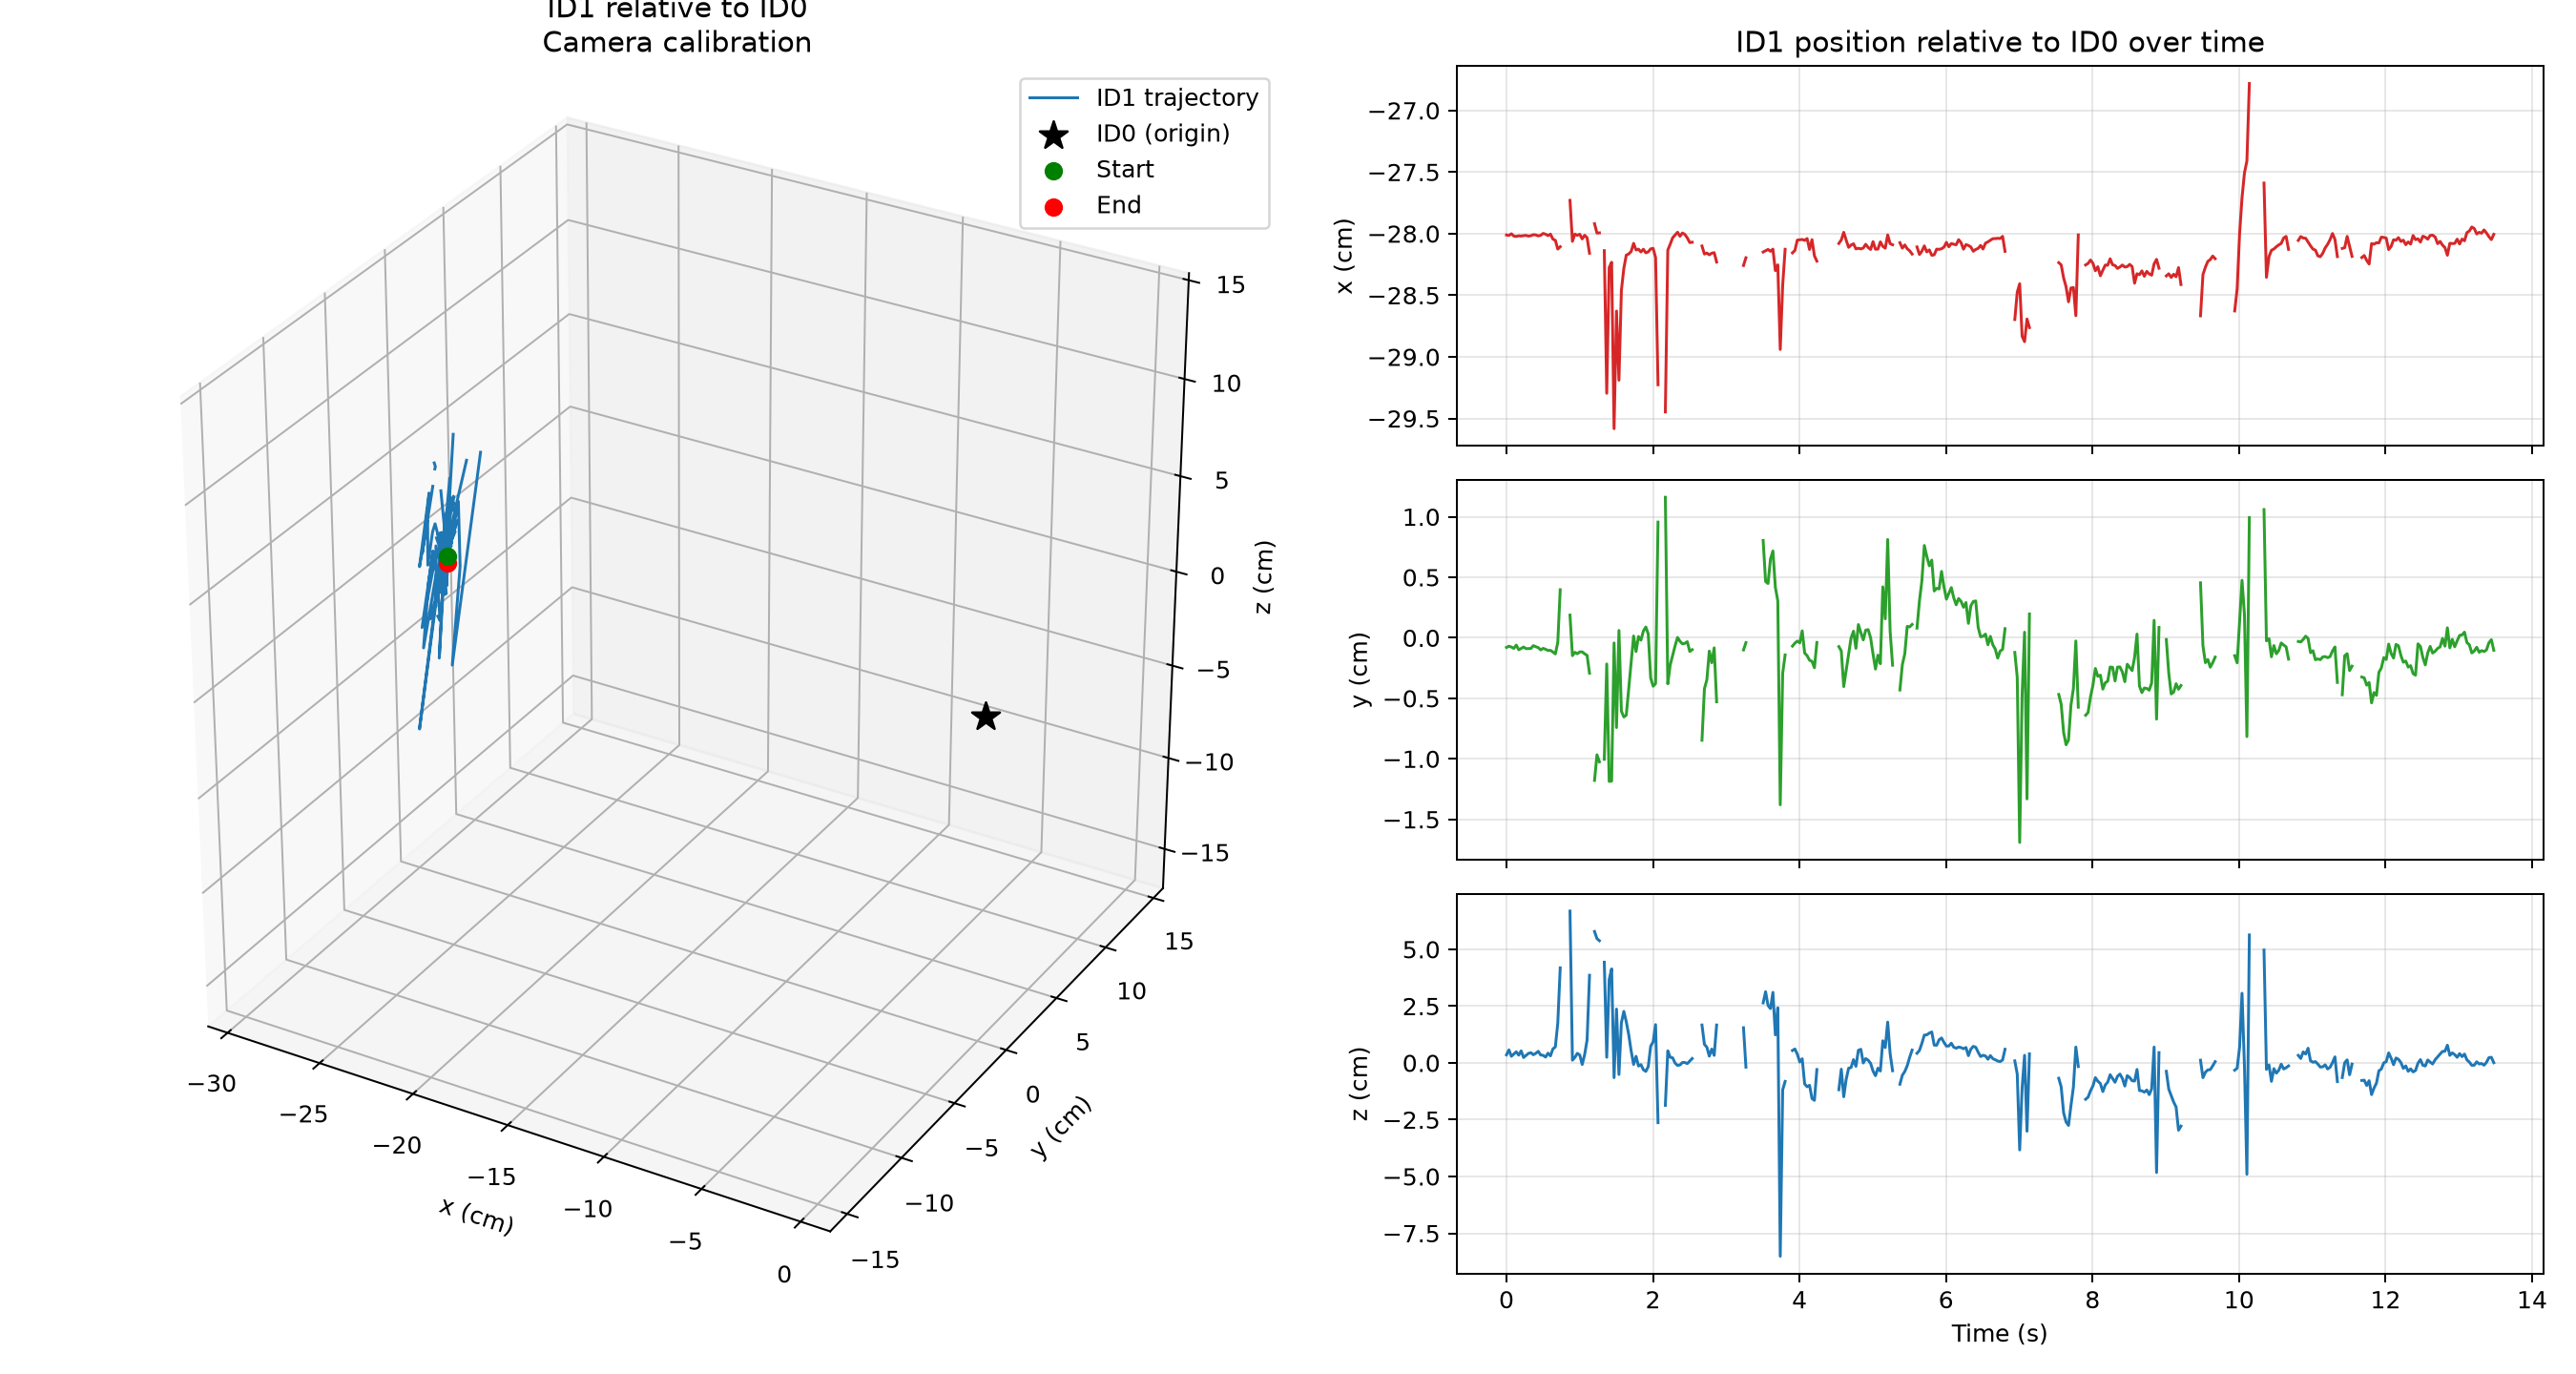

Data behind this chart, as committed beside it:
frame, time_s, status, reference_detected, moving_detected, reference_error_px, moving_error_px, reference_ambiguity_gap_px, moving_ambiguity_gap_px, x_m, y_m, z_m, distance_m, relative_rx_rad, relative_ry_rad, relative_rz_rad
0, 0.0, tracked, 1, 1, 0.06158, 0.1258, 2.625, 2.059, -0.2801, -0.0007958, 0.003541, 0.2801, -0.03951, 0.008413, -3.121
1, 0.03333, tracked, 1, 1, 0.1153, 0.04106, 2.51, 2.126, -0.2801, -0.0006928, 0.005725, 0.2802, -0.05208, 0.03606, -3.124
2, 0.06667, tracked, 1, 1, 0.1997, 0.07029, 2.454, 2.165, -0.28, -0.0007626, 0.002898, 0.28, -0.03178, 0.02711, -3.123
3, 0.1, tracked, 1, 1, 0.1198, 0.007799, 2.53, 2.143, -0.2802, -0.0008745, 0.00388, 0.2802, -0.03651, 0.02851, -3.122
4, 0.1333, tracked, 1, 1, 0.1397, 0.01316, 2.484, 2.162, -0.2802, -0.0006012, 0.004872, 0.2803, -0.03519, -0.005541, -3.122
5, 0.1667, tracked, 1, 1, 0.2215, 0.08431, 2.409, 2.067, -0.2802, -0.0009877, 0.003408, 0.2802, -0.03817, 0.02171, -3.121
6, 0.2, tracked, 1, 1, 0.1647, 0.09116, 2.45, 2.014, -0.2802, -0.0008799, 0.005294, 0.2802, -0.04231, 0.008269, -3.121
7, 0.2333, tracked, 1, 1, 0.1408, 0.05356, 2.498, 2.11, -0.2802, -0.00076, 0.002366, 0.2802, -0.03786, 0.01286, -3.123
8, 0.2667, tracked, 1, 1, 0.1236, 0.1827, 2.574, 2.13, -0.2801, -0.0008979, 0.003266, 0.2802, -0.03939, 0.02139, -3.122
9, 0.3, tracked, 1, 1, 0.09192, 0.1726, 2.593, 2.169, -0.2802, -0.0008909, 0.00418, 0.2802, -0.03721, 0.02307, -3.122
10, 0.3333, tracked, 1, 1, 0.2328, 0.1009, 2.386, 2.159, -0.2802, -0.0008794, 0.004471, 0.2802, -0.04763, 0.02587, -3.122
11, 0.3667, tracked, 1, 1, 0.1342, 0.1059, 2.537, 2.252, -0.2801, -0.0006489, 0.00358, 0.2801, -0.02345, 0.01009, -3.123
12, 0.4, tracked, 1, 1, 0.1473, 0.08187, 2.52, 2.174, -0.2801, -0.0007352, 0.004213, 0.2801, -0.03271, 0.009387, -3.122
13, 0.4333, tracked, 1, 1, 0.1802, 0.0743, 2.453, 2.175, -0.2802, -0.0008109, 0.005084, 0.2802, -0.04333, 0.02646, -3.123
14, 0.4667, tracked, 1, 1, 0.2156, 0.09631, 2.406, 2.134, -0.2801, -0.0009991, 0.003462, 0.2802, -0.05085, 0.04315, -3.123
15, 0.5, tracked, 1, 1, 0.1594, 0.1524, 2.523, 2.175, -0.28, -0.0008732, 0.003337, 0.28, -0.03879, 0.03339, -3.122
16, 0.5333, tracked, 1, 1, 0.182, 0.08636, 2.5, 2.214, -0.28, -0.0009449, 0.002553, 0.2801, -0.02717, 0.03396, -3.122
17, 0.5667, tracked, 1, 1, 0.1774, 0.02537, 2.496, 2.099, -0.2802, -0.00105, 0.004268, 0.2802, -0.04686, 0.03897, -3.121
18, 0.6, tracked, 1, 1, 0.172, 0.1277, 2.47, 2.156, -0.28, -0.001035, 0.003086, 0.2801, -0.03545, 0.03373, -3.122
19, 0.6333, tracked, 1, 1, 0.1688, 0.3092, 2.529, 2.016, -0.2804, -0.001172, 0.00614, 0.2805, -0.06753, 0.0418, -3.122
20, 0.6667, tracked, 1, 1, 0.0813, 0.2116, 2.466, 2.131, -0.2805, -0.001331, 0.007014, 0.2806, -0.05294, 0.0554, -3.121
21, 0.7, tracked, 1, 1, 0.3016, 0.2115, 2.147, 1.85, -0.2813, -0.0003864, 0.01752, 0.2818, -0.1377, 0.04614, -3.122
22, 0.7333, tracked, 1, 1, 0.8629, 0.7397, 1.392, 1.07, -0.2811, 0.003972, 0.04183, 0.2842, 0.37, -0.09174, 3.107
23, 0.7667, missing_tag, 0, 1, , 1.42, , 0.7662, , , , , , , 
24, 0.8, high_reprojection_error, 0, 1, , 3.393, , 0.4633, , , , , , , 
25, 0.8333, missing_tag, 0, 1, , 1.452, , 0.6896, , , , , , , 
26, 0.8667, tracked, 1, 1, 0.963, 1.336, 0.3097, 0.8776, -0.2773, 0.001873, 0.06682, 0.2852, 0.5245, -0.2096, 3.069
27, 0.9, tracked, 1, 1, 0.2237, 0.2723, 2.462, 2.002, -0.2806, -0.001474, 0.001196, 0.2806, -0.05177, 0.06326, -3.12
28, 0.9333, tracked, 1, 1, 0.1382, 0.1618, 2.776, 2.039, -0.28, -0.001198, 0.002393, 0.2801, -0.02055, 0.02531, -3.12
29, 0.9667, tracked, 1, 1, 0.2279, 0.09831, 2.666, 1.948, -0.2801, -0.00132, 0.004192, 0.2802, -0.03611, 0.03263, -3.119
30, 1.0, tracked, 1, 1, 0.2982, 0.1478, 2.6, 2.049, -0.28, -0.001163, 0.003467, 0.2801, -0.02877, 0.0195, -3.12
31, 1.033, tracked, 1, 1, 0.1004, 0.3729, 2.878, 1.551, -0.2804, -0.001163, -0.0007151, 0.2804, -0.08247, 0.01618, -3.118
32, 1.067, tracked, 1, 1, 0.09929, 0.1507, 2.933, 1.878, -0.2801, -0.001325, 0.00363, 0.2802, -0.04627, 0.02027, -3.119
33, 1.1, tracked, 1, 1, 0.2573, 0.263, 2.801, 1.509, -0.2803, -0.001449, 0.01002, 0.2805, -0.05381, 0.02779, -3.12
34, 1.133, tracked, 1, 1, 1.02, 0.9618, 1.883, 0.7421, -0.2816, -0.002927, 0.03856, 0.2842, -0.3586, -0.06871, -3.08
35, 1.168, missing_tag, 0, 1, , 1.429, , 0.4055, , , , , , , 
36, 1.202, tracked, 1, 1, 1.32, 1.296, 1.512, 0.8378, -0.2792, -0.01178, 0.05784, 0.2854, -0.4479, -0.05494, -3.029
37, 1.235, tracked, 1, 1, 1.446, 1.252, 1.675, 1.025, -0.28, -0.009667, 0.05469, 0.2854, -0.4124, -0.09703, -3.039
38, 1.268, tracked, 1, 1, 1.357, 1.126, 1.867, 1.206, -0.2799, -0.01025, 0.05378, 0.2852, -0.395, -0.07776, -3.041
39, 1.302, high_reprojection_error, 1, 1, 0.9383, 3.317, 2.23, 1.38, , , , , , , 
40, 1.335, tracked, 1, 1, 1.038, 2.773, 2.429, 1.877, -0.2814, -0.01004, 0.04431, 0.285, -0.2203, 0.1205, -3.089
41, 1.368, tracked, 1, 1, 0.6924, 1.709, 2.561, 1.02, -0.293, -0.002162, 0.002448, 0.293, -0.2927, -0.05608, -3.047
42, 1.402, tracked, 1, 1, 0.5636, 0.9428, 2.824, 1.317, -0.2828, -0.01187, 0.03669, 0.2854, -0.2886, 0.1149, -3.069
43, 1.435, tracked, 1, 1, 0.5506, 1.532, 3.154, 2.551, -0.2823, -0.01184, 0.04139, 0.2856, -0.2238, -0.003246, -3.059
44, 1.468, tracked, 1, 1, 0.4177, 1.02, 3.523, 2.312, -0.2958, -0.0004247, -0.006515, 0.2959, -0.2665, -0.02413, -3.049
45, 1.502, tracked, 1, 1, 0.4245, 0.351, 3.621, 2.703, -0.2863, -0.007416, 0.02369, 0.2874, -0.2059, -0.03284, -3.078
46, 1.535, tracked, 1, 1, 0.4943, 0.3233, 3.381, 3.133, -0.2919, 0.0006076, -0.005116, 0.2919, -0.2188, -0.04688, -3.055
47, 1.568, tracked, 1, 1, 0.1031, 0.4247, 3.982, 3.006, -0.2846, -0.006057, 0.01769, 0.2852, -0.1752, -0.03739, -3.082
48, 1.602, tracked, 1, 1, 0.6783, 0.5163, 3.733, 3.035, -0.2828, -0.006543, 0.02268, 0.2838, -0.1957, -0.03615, -3.081
49, 1.635, tracked, 1, 1, 0.7911, 0.6251, 3.812, 3.071, -0.2817, -0.006393, 0.01809, 0.2824, -0.1901, -0.01478, -3.08
50, 1.668, tracked, 1, 1, 0.3991, 0.7246, 4.102, 3.16, -0.2816, -0.004197, 0.01246, 0.282, -0.1601, -0.03832, -3.088
51, 1.702, tracked, 1, 1, 0.09804, 0.4523, 4.564, 3.571, -0.2814, -0.002042, 0.005266, 0.2815, -0.09786, -0.01551, -3.105
52, 1.735, tracked, 1, 1, 0.07077, 0.06278, 4.64, 3.854, -0.2808, 0.0001481, -0.0006892, 0.2808, -0.03525, 0.01648, -3.12
53, 1.768, tracked, 1, 1, 0.1428, 0.2534, 4.474, 3.525, -0.2813, -0.001136, 0.002874, 0.2813, -0.03435, 0.04578, -3.12
54, 1.802, tracked, 1, 1, 0.1824, 0.1739, 4.538, 3.755, -0.2813, 0.0001061, -0.001378, 0.2813, -0.0214, 0.0345, -3.122
55, 1.835, tracked, 1, 1, 0.1396, 0.1059, 4.774, 4.057, -0.2815, -0.0001952, -0.0007662, 0.2815, -0.01684, 0.06264, -3.122
56, 1.868, tracked, 1, 1, 0.09787, 0.015, 5.036, 4.309, -0.2813, 0.0005542, -0.003009, 0.2813, -0.02422, 0.05253, -3.121
57, 1.902, tracked, 1, 1, 0.2015, 0.0914, 5.165, 4.266, -0.2816, 0.0008942, -0.003754, 0.2816, -0.003468, 0.05081, -3.126
58, 1.935, tracked, 1, 1, 0.1575, 0.04793, 5.207, 4.522, -0.2815, 0.0003167, -0.001627, 0.2815, -0.01474, 0.03577, -3.123
59, 1.968, tracked, 1, 1, 0.4758, 0.3232, 4.995, 4.428, -0.2812, -0.003329, 0.007361, 0.2814, -0.06383, 0.04179, -3.106
... 345 more rows
